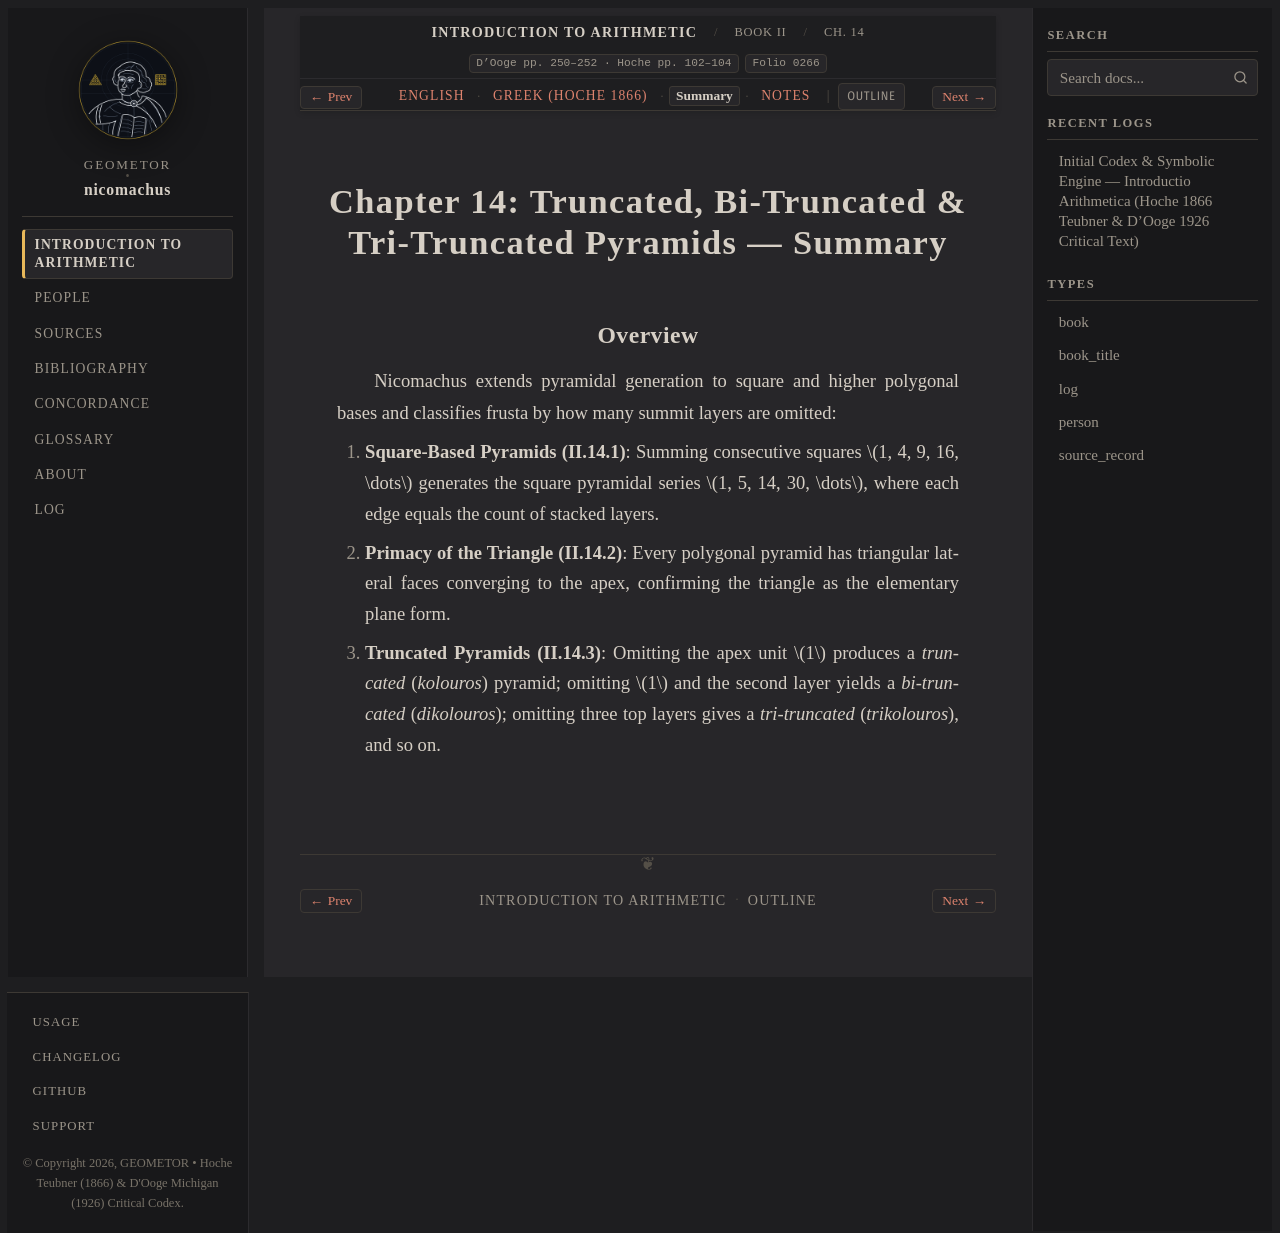

repository: geometor/nicomachus · page: introductio_arithmetica/book_02/ch_14/summary.html · generator: sphinx

:order: 14
:layout: book
:breadcrumb_title: Ch. 14: Truncated Pyramids (Summary)
:title: Chapter 14: Truncated, Bi-Truncated & Tri-Truncated Pyramids — Summary
:canonical_id: Book II, Ch. 14
:original_id: D'Ooge pp. 250–252 · Hoche pp. 102–104
:folio: introductio_arithmetica:0266
:tracks: English: index | Greek: el | Summary: summary | Notes: notes

.. _nicomachus-summary-2-14:

======================================================================
Chapter 14: Truncated, Bi-Truncated & Tri-Truncated Pyramids — Summary
======================================================================

.. folio:: introductio_arithmetica:0266
   :page: p. 250

Overview
--------

Nicomachus extends pyramidal generation to square and higher polygonal bases and classifies frusta by how many summit layers are omitted:

1. **Square-Based Pyramids (II.14.1)**: Summing consecutive squares :math:`1, 4, 9, 16, \dots` generates the square pyramidal series :math:`1, 5, 14, 30, \dots`, where each edge equals the count of stacked layers.
2. **Primacy of the Triangle (II.14.2)**: Every polygonal pyramid has triangular lateral faces converging to the apex, confirming the triangle as the elementary plane form.
3. **Truncated Pyramids (II.14.3)**: Omitting the apex unit :math:`1` produces a *truncated* (*kolouros*) pyramid; omitting :math:`1` and the second layer yields a *bi-truncated* (*dikolouros*); omitting three top layers gives a *tri-truncated* (*trikolouros*), and so on.
